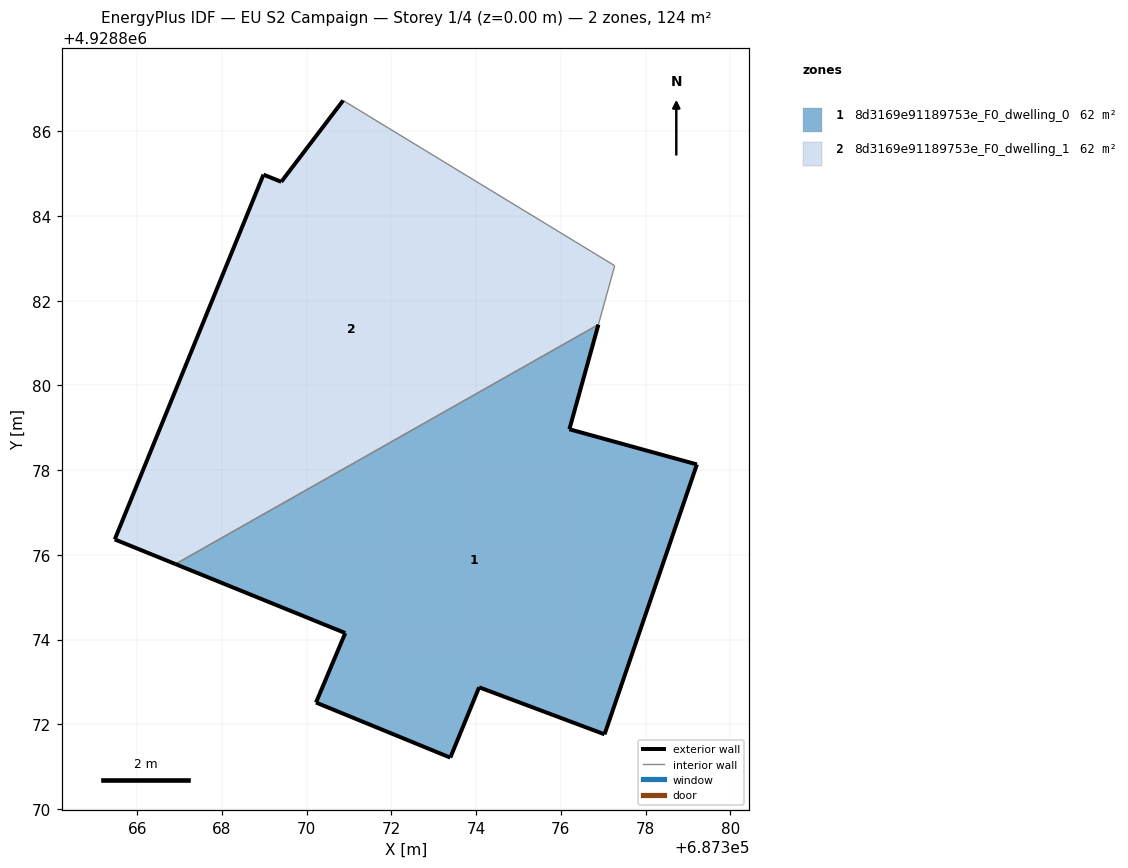
=== STOREY PLAN SPEC (per zone: floor XY polygon, exterior-wall plan segments, windows/doors) ===
zone 1: 8d3169e91189753e_F0_dwelling_0  (62.1 m²)
  floor: (687377.03, 4928871.76) (687379.21, 4928878.13) (687376.20, 4928878.96) (687376.89, 4928881.43) (687366.90, 4928875.78) (687370.91, 4928874.16) (687370.22, 4928872.51) (687373.39, 4928871.21) (687374.07, 4928872.88)
  exterior wall: (687377.03, 4928871.76) – (687374.07, 4928872.88)  [3.2 m]
  exterior wall: (687374.07, 4928872.88) – (687373.39, 4928871.21)  [1.8 m]
  exterior wall: (687373.39, 4928871.21) – (687370.22, 4928872.51)  [3.4 m]
  exterior wall: (687370.22, 4928872.51) – (687370.91, 4928874.16)  [1.8 m]
  exterior wall: (687370.91, 4928874.16) – (687366.90, 4928875.78)  [4.3 m]
  exterior wall: (687376.89, 4928881.43) – (687376.20, 4928878.96)  [2.6 m]
  exterior wall: (687376.20, 4928878.96) – (687379.21, 4928878.13)  [3.1 m]
  exterior wall: (687379.21, 4928878.13) – (687377.03, 4928871.76)  [6.7 m]
  interior walls: 1
zone 2: 8d3169e91189753e_F0_dwelling_1  (62.1 m²)
  floor: (687376.89, 4928881.43) (687377.27, 4928882.83) (687370.86, 4928886.72) (687369.40, 4928884.80) (687368.98, 4928884.97) (687365.47, 4928876.37) (687366.90, 4928875.78)
  exterior wall: (687365.47, 4928876.37) – (687368.98, 4928884.97)  [9.3 m]
  exterior wall: (687368.98, 4928884.97) – (687369.40, 4928884.80)  [0.5 m]
  exterior wall: (687369.40, 4928884.80) – (687370.86, 4928886.72)  [2.4 m]
  exterior wall: (687366.90, 4928875.78) – (687365.47, 4928876.37)  [1.5 m]
  interior walls: 3

=== DERIVED (storey summary) ===
Building: EU S2 Campaign
Storey: 1 of 4  (floor level z = 0.00 m)
Storey gross floor area: 124.2 m²
Zones on this storey: 2
  - 8d3169e91189753e_F0_dwelling_0: floor 62.1 m²; exterior wall 26.9 m (80.7 m²); WWR 0.0%
  - 8d3169e91189753e_F0_dwelling_1: floor 62.1 m²; exterior wall 13.7 m (41.1 m²); WWR 0.0%
Zone adjacency (shared interzone walls):
  - 8d3169e91189753e_F0_dwelling_0 ↔ 8d3169e91189753e_F0_dwelling_1